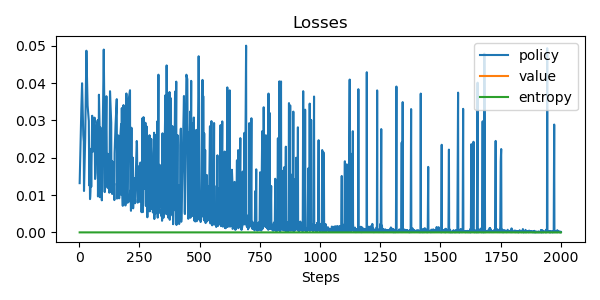

The table this chart was drawn from, first rows:
update, policy_loss, value_loss, entropy, steps
0, 0.01318, nan, 0.0, 2
1, 0.02808, nan, 0.0, 7
2, 0.03318, nan, 0.0, 9
3, 0.03994, nan, 0.0, 12
4, 0.02609, nan, 0.0, 17
5, 0.02428, nan, 0.0, 19
6, 0.01108, nan, 0.0, 20
7, 0.02516, nan, 0.0, 25
8, 0.04866, nan, 0.0, 30
9, 0.034, nan, 0.0, 35
10, 0.02982, nan, 0.0, 40
11, 0.01257, nan, 0.0, 42
12, 0.02214, nan, 0.0, 43
13, 0.01575, nan, 0.0, 44
14, 0.008919, nan, 0.0, 45
15, 0.009659, nan, 0.0, 46
16, 0.01104, nan, 0.0, 47
17, 0.02237, nan, 0.0, 48
18, 0.01219, nan, 0.0, 50
19, 0.03124, nan, 0.0, 54
20, 0.02162, nan, 0.0, 57
21, 0.0271, nan, 0.0, 60
22, 0.03073, nan, 0.0, 64
23, 0.0143, nan, 0.0, 66
24, 0.01596, nan, 0.0, 68
25, 0.02863, nan, 0.0, 73
26, 0.03006, nan, 0.0, 77
27, 0.009636, nan, 0.0, 78
28, 0.01342, nan, 0.0, 79
29, 0.01088, nan, 0.0, 80
30, 0.03687, nan, 0.0, 82
31, 0.02801, nan, 0.0, 85
32, 0.009416, nan, 0.0, 86
33, 0.0281, nan, 0.0, 88
34, 0.01227, nan, 0.0, 90
35, 0.01098, nan, 0.0, 91
36, 0.01334, nan, 0.0, 93
37, 0.00858, nan, 0.0, 94
38, 0.01204, nan, 0.0, 95
39, 0.02308, nan, 0.0, 97
40, 0.04896, nan, 0.0, 102
41, 0.03588, nan, 0.0, 104
42, 0.02302, nan, 0.0, 105
43, 0.01079, nan, 0.0, 106
44, 0.02139, nan, 0.0, 107
45, 0.01307, nan, 0.0, 108
46, 0.03647, nan, 0.0, 113
47, 0.01707, nan, 0.0, 115
48, 0.0126, nan, 0.0, 116
49, 0.01195, nan, 0.0, 118
50, 0.02104, nan, 0.0, 119
51, 0.01208, nan, 0.0, 120
52, 0.01788, nan, 0.0, 122
53, 0.01315, nan, 0.0, 123
54, 0.01149, nan, 0.0, 124
55, 0.01063, nan, 0.0, 125
56, 0.01262, nan, 0.0, 126
57, 0.03781, nan, 0.0, 128
58, 0.02938, nan, 0.0, 133
59, 0.01074, nan, 0.0, 134
... 1,589 more rows
